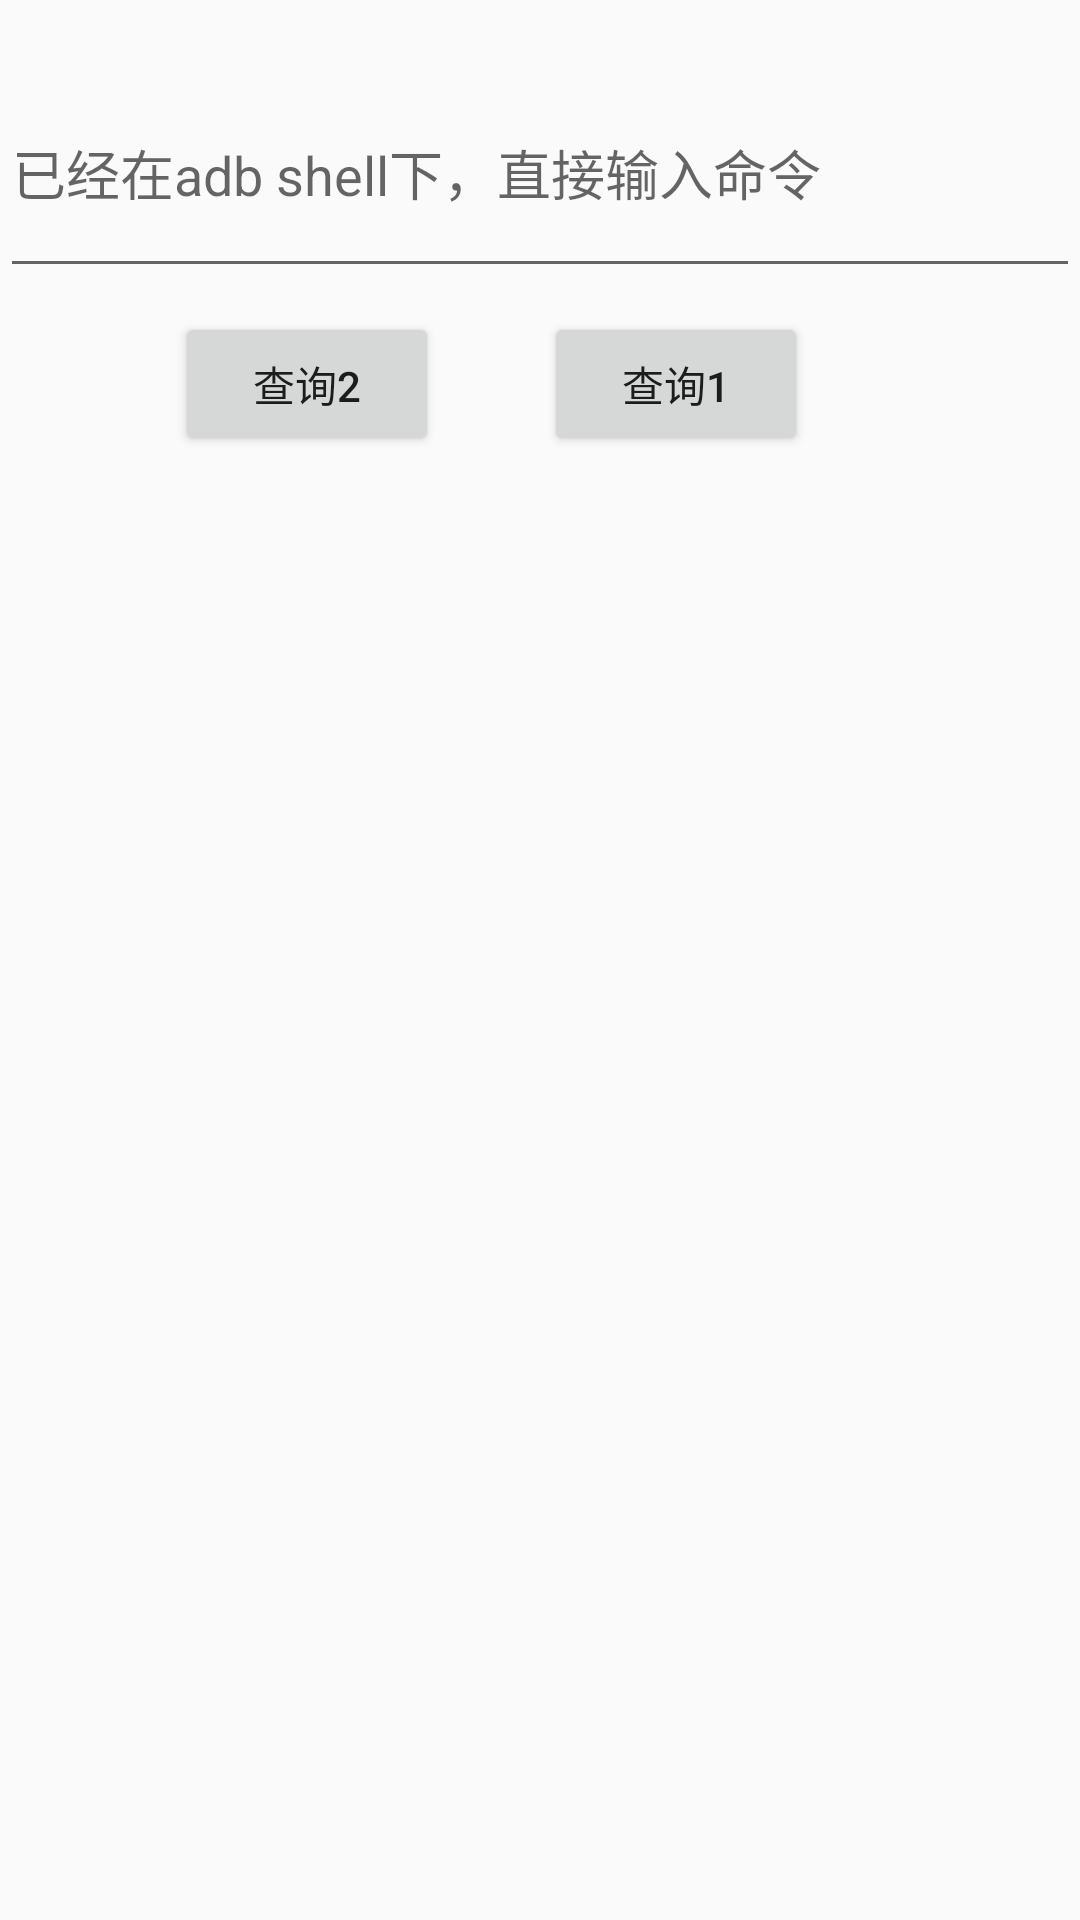

Here is an Android app screen rendered from its layout file. Give the layout XML and the strings, colors and styles it references.
<!-- AndroidManifest.xml: application theme AppTheme -->
<!-- res/layout/activity_main.xml -->
<?xml version="1.0" encoding="utf-8"?>
<androidx.constraintlayout.widget.ConstraintLayout xmlns:android="http://schemas.android.com/apk/res/android"
    xmlns:app="http://schemas.android.com/apk/res-auto"
    xmlns:tools="http://schemas.android.com/tools"
    android:layout_width="match_parent"
    android:layout_height="match_parent"
    tools:context=".MainActivity">

    <EditText
        android:id="@+id/et_input"
        android:layout_width="match_parent"
        android:layout_height="80dp"
        android:layout_marginTop="16dp"
        android:hint="已经在adb shell下，直接输入命令"
        app:layout_constraintTop_toTopOf="parent"
        tools:layout_editor_absoluteX="0dp" />

    <Button
        android:id="@+id/btn_search"
        android:layout_width="wrap_content"
        android:layout_height="wrap_content"
        android:layout_marginStart="8dp"
        android:layout_marginTop="8dp"
        android:layout_marginEnd="8dp"
        android:text="查询1"
        app:layout_constraintEnd_toEndOf="parent"
        app:layout_constraintHorizontal_bias="0.677"
        app:layout_constraintStart_toStartOf="parent"
        app:layout_constraintTop_toBottomOf="@+id/et_input" />

    <Button
        android:id="@+id/btn_search2"
        android:layout_width="wrap_content"
        android:layout_height="wrap_content"
        android:layout_marginStart="8dp"
        android:layout_marginTop="8dp"
        android:layout_marginEnd="8dp"
        android:text="查询2"
        app:layout_constraintEnd_toStartOf="@+id/btn_search"
        app:layout_constraintHorizontal_bias="0.651"
        app:layout_constraintStart_toStartOf="parent"
        app:layout_constraintTop_toBottomOf="@+id/et_input" />

    <androidx.recyclerview.widget.RecyclerView
        android:id="@+id/recyclerView"
        android:layout_width="391dp"
        android:layout_height="632dp"
        android:layout_marginStart="8dp"
        android:layout_marginEnd="8dp"
        app:layout_constraintEnd_toEndOf="parent"
        app:layout_constraintStart_toStartOf="parent"
        app:layout_constraintTop_toBottomOf="@+id/btn_search" />

</androidx.constraintlayout.widget.ConstraintLayout>
<!-- resources referenced by this layout -->
<resources>
  <style name="AppTheme" parent="Theme.AppCompat.Light.DarkActionBar">
          
          <item name="colorPrimary">@color/colorPrimary</item>
          <item name="colorPrimaryDark">@color/colorPrimaryDark</item>
          <item name="colorAccent">@color/colorAccent</item>
      </style>
  <!-- not gathered from this repository: default colours our renderer supplied (Android Studio template values) -->
  <color name="colorPrimary">#FF6200EE</color>
  <color name="colorPrimaryDark">#FF3700B3</color>
  <color name="colorAccent">#FF03DAC5</color>
</resources>
